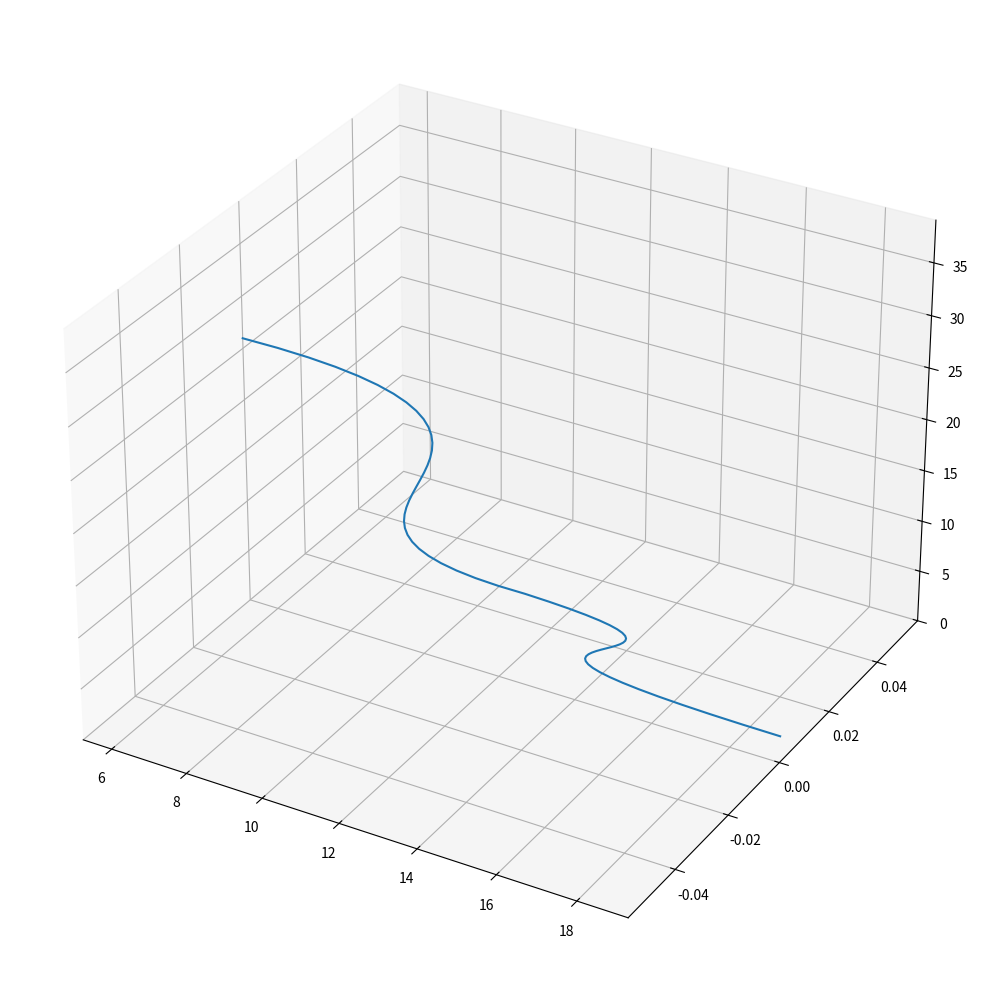

Recreate this plot in Python.
from pylab import *
import matplotlib.pyplot as plt
from mpl_toolkits.mplot3d import Axes3D

global degree
degree = 3
def evalBezier3(dim, cpOrig, nPts, rBegin, rEnd, offset):
	curve = []
	cp = [cpOrig[i] for i in range(len(cpOrig))]
	cp[dim-1] = cp[dim-1]*rBegin
	cp[2*dim-1] = cp[2*dim-1]*rBegin
	cp[-1] = cp[-1]*rEnd
	cp[-(dim+1)] = cp[-(dim+1)] * rEnd
	
	global degree
	nSegment = ((len(cp)//dim)-1)//degree
	#ptsPerSegment = nPts/
	#print "len(cp) = " + str(len(cp))
	#print "nSegment = " + str(nSegment)
	
	for p in range(nPts):
		segment = int((p*nSegment)/(nPts))
		t = ((p*nSegment)/(nPts-1)) - segment
		
		spanStart = segment*degree
		spanEnd = spanStart + degree + 1
		span = cp[3*spanStart:3*spanEnd]
		p0 = span[0:dim]
		p1 = span[dim:2*dim]
		p2 = span[2*dim:3*dim]
		p3 = span[3*dim:4*dim]
	
		print("p" , p, "t = ", str(t) ," ; segment = " ,str(segment))
		#print str(p0) + ", " + str(p1) + ", " + str(p2) + ", " + str(p3)
		P = [0]*dim
		for d in range(dim):
			P[d] = ((1-t)**3)*p0[d] + (3*t*((1-t)**2))*p1[d] + 3*((1-t)*(t**2))*p2[d] + (t**3)*p3[d]
			
		#print 'P'+str(p) + " : " + str(P)

		P[0] = P[0] + offset
		curve = curve + P
	
	#for points in range(0, len(cpOrig)-degree, 3*dim) :
		#span = cp[points:points+4*dim]
		#p0 = span[0:dim]
		#p1 = span[dim:2*dim]
		#p2 = span[2*dim:3*dim]
		#p3 = span[3*dim:4*dim]

		#for i in range(nPts) :
			#t = i/(nPts-1)
			#P = [0]*dim
			#for d in range(dim):
				#P[d] = ((1-t)**3)*p0[d] + (3*t*((1-t)**2))*p1[d] + 3*((1-t)*(t**2))*p2[d] + (t**3)*p3[d]

			#P[0] = P[0] + offset
			#curve = curve + P
				
		
	return curve


#def evalBezier3(dim, cpOrig, nPts, rBegin, rEnd, offset):
	##print(list(range(0, len(cpOrig)-degree, 3*dim)))
	#curve = []
	#cp = [cpOrig[i] for i in range(len(cpOrig))]
	#cp[dim-1] = cp[dim-1]*rBegin
	#cp[2*dim-1] = cp[2*dim-1]*rBegin
	#cp[-1] = cp[-1]*rEnd
	#cp[-(dim+1)] = cp[-(dim+1)] * rEnd
	#for points in range(0, len(cpOrig)-degree, 3*dim) :
		##print(list(range(span, span + 4*dim)))
		#span = cp[points:points+4*dim]
		##print(cp)
		#p0 = span[0:dim]
		#p1 = span[dim:2*dim]
		#p2 = span[2*dim:3*dim]
		#p3 = span[3*dim:4*dim]
		#print(p0, p1, p2, p3)
		##p0[2] = p0[2]*rBegin
		##p1[2] = p1[2]*rBegin
		
		#for i in range(nPts) :
			#t = i/(nPts-1)
			#P = [0]*dim
			#for d in range(dim):
				#P[d] = ((1-t)**3)*p0[d] + (3*t*((1-t)**2))*p1[d] + 3*((1-t)*(t**2))*p2[d] + (t**3)*p3[d]

			#P[0] = P[0] + offset
			#curve = curve + P
				
		##p0 = cp[9:12]
		##p1 = cp[12:15]
		##p2 = cp[15:18]
		##p3 = cp[18:21]
		
		##p2[2] = p2[2]*rEnd
		##p3[2] = p3[2]*rEnd
		
		
		##for i in range(nPts) :
			##t = i/(nPts-1)
			##P = [0]*dim
			##for d in range(dim):
				##P[d] = ((1-t)**3)*p0[d] + (3*t*((1-t)**2))*p1[d] + 3*((1-t)*(t**2))*p2[d] + (t**3)*p3[d]

			
			##P[0] = P[0] + offset
			##curve = curve + P

		##for i in range(nPts) :
			##t = i/(nPts-1)
			##x = ((1-t)**3)*p0[0] + 3*(t*(1-t)**3)*p1[0] + 3*(t**2*(1-t))*p2[0] + t**3*p3[0]
			##y = ((1-t)**3)*p0[1] + 3*(t*(1-t)**3)*p1[1] + 3*(t**2*(1-t))*p2[1] + t**3*p3[1]
			##z = ((1-t)**3)*p0[2] + 3*(t*(1-t)**3)*p1[2] + 3*(t**2*(1-t))*p2[2] + t**3*p3[2]
			
			##curve = curve + [x, y, z]
		
	#return curve


def genRadius(a, b, n):
	return [a+i*((b-a)/n) for i in range(n+1)]

controlPoints = [5.2289833, 0, -13.032512, 16.331092, 0, -12.243574,  4.3410441, 0, -30.59501, 12.685578, 0, -30.002031, 20.146103, 0, -30.59501, 8.1560552, 0, -12.243574, 19.258164, 0, -13.032512]

#controlPoints = [-2, 0, 2,
				 #0, 0, 2,
				 #-1, 0, 0,
				 #0, 0, 0,
				 #1, 0, 0,
				 #0, 0, 2,
				 #2, 0, 2]
				 
#controlPoints = [0, 0, 2, 2, 0, 2, 1, 0, 0, 3, 0, 0, 5, 0, 0, 4, 0, 2, 6, 0, 2]



nPtsPerVertebra = 67
xOffset = max(controlPoints[::3]) - min(controlPoints[::3])
yOffset = -39

for i in range(2,len(controlPoints),3):
	controlPoints[i] = controlPoints[i] - yOffset

vertebraRadius = max(controlPoints[2::3]) - min(controlPoints[2::3])
nVertebra = 1
radii = genRadius(1, 0.1, nVertebra)
print(controlPoints)
cv = []
for i in range(nVertebra):
	cv = cv + evalBezier3(3, controlPoints, nPtsPerVertebra, radii[i], radii[i+1], i*xOffset)
#cv = cv + evalBezier3(3, controlPoints[9:21], 60, 1, 1)



fig = plt.figure(figsize=(20,10))
ax = fig.add_subplot(111, projection='3d')
#ax.set_xticks(range(0,10,1)) 
#ax.set_zticks(range(-20,10,1)) 

ax.set_xlim3d([min(cv[::3]), max(cv[::3])])
ax.set_zlim3d(0, - yOffset)
ax.plot(cv[0:len(cv):3], cv[1:len(cv):3], cv[2:len(cv):3])
#ax.plot(cv[0:len(cv):3], cv[1:len(cv):3], cv[2:len(cv):3])
#ax.plot(controlPoints[0:len(controlPoints):3], controlPoints[1:len(controlPoints):3], controlPoints[2:len(controlPoints):3])
ax.pbaspect = [1.0, 1.0, 1]
plt.tight_layout()
plt.show()